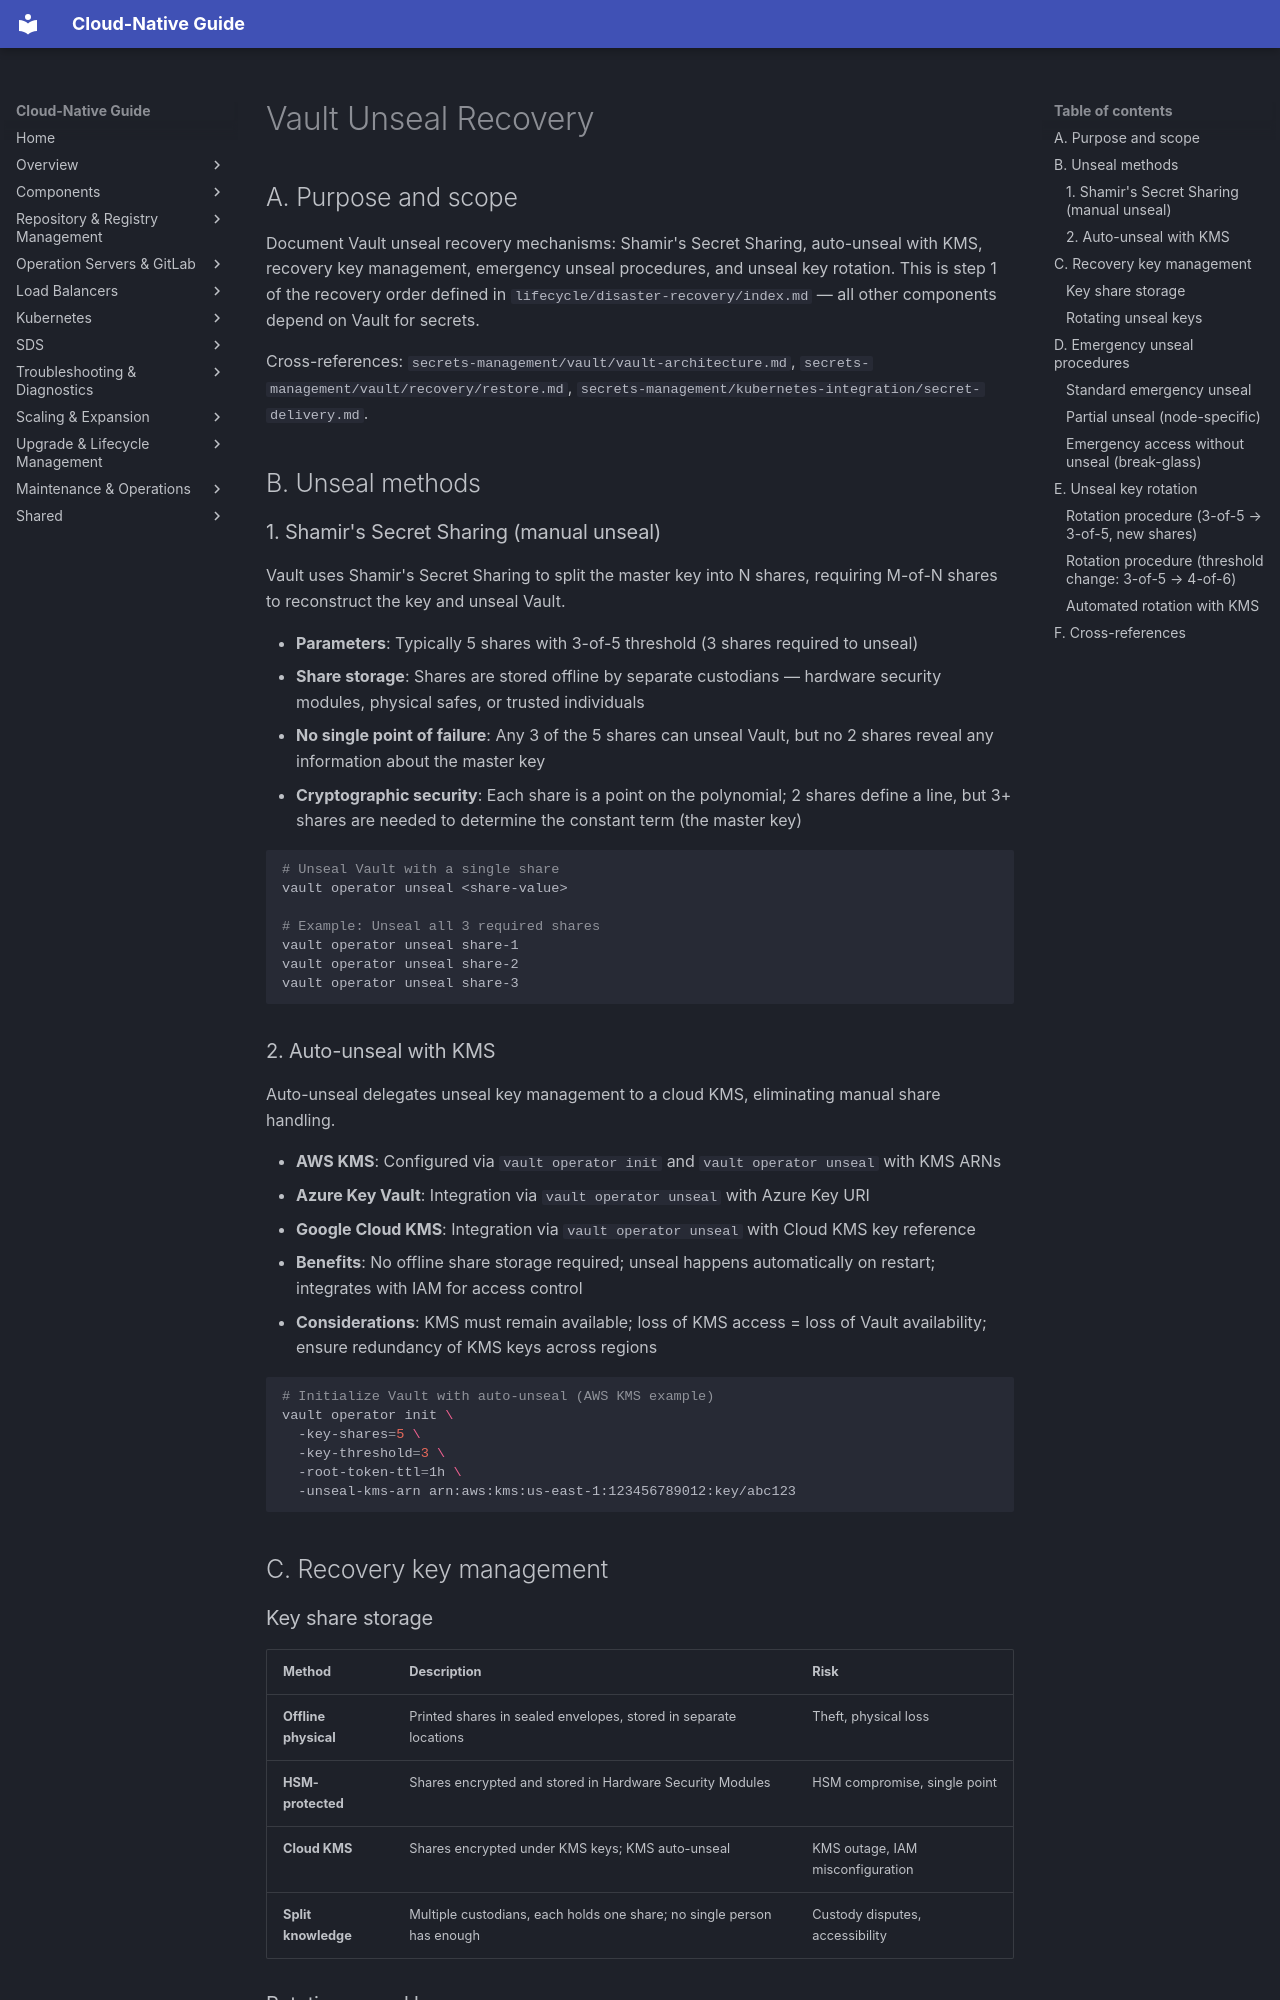

repository: DavoudTeimouri/cloud-native-guide · page: secrets-management/vault/unseal-recovery/index.html · generator: mkdocs

# Vault Unseal Recovery

## A. Purpose and scope

Document Vault unseal recovery mechanisms: Shamir's Secret Sharing, auto-unseal with KMS, recovery key management, emergency unseal procedures, and unseal key rotation. This is step 1 of the recovery order defined in `lifecycle/disaster-recovery/index.md` — all other components depend on Vault for secrets.

Cross-references: `secrets-management/vault/vault-architecture.md`, `secrets-management/vault/recovery/restore.md`, `secrets-management/kubernetes-integration/secret-delivery.md`.

## B. Unseal methods

### 1. Shamir's Secret Sharing (manual unseal)

Vault uses Shamir's Secret Sharing to split the master key into N shares, requiring M-of-N shares to reconstruct the key and unseal Vault.

- **Parameters**: Typically 5 shares with 3-of-5 threshold (3 shares required to unseal)
- **Share storage**: Shares are stored offline by separate custodians — hardware security modules, physical safes, or trusted individuals
- **No single point of failure**: Any 3 of the 5 shares can unseal Vault, but no 2 shares reveal any information about the master key
- **Cryptographic security**: Each share is a point on the polynomial; 2 shares define a line, but 3+ shares are needed to determine the constant term (the master key)

```bash
# Unseal Vault with a single share
vault operator unseal <share-value>

# Example: Unseal all 3 required shares
vault operator unseal share-1
vault operator unseal share-2
vault operator unseal share-3
```

### 2. Auto-unseal with KMS

Auto-unseal delegates unseal key management to a cloud KMS, eliminating manual share handling.

- **AWS KMS**: Configured via `vault operator init` and `vault operator unseal` with KMS ARNs
- **Azure Key Vault**: Integration via `vault operator unseal` with Azure Key URI
- **Google Cloud KMS**: Integration via `vault operator unseal` with Cloud KMS key reference
- **Benefits**: No offline share storage required; unseal happens automatically on restart; integrates with IAM for access control
- **Considerations**: KMS must remain available; loss of KMS access = loss of Vault availability; ensure redundancy of KMS keys across regions

```bash
# Initialize Vault with auto-unseal (AWS KMS example)
vault operator init \
  -key-shares=5 \
  -key-threshold=3 \
  -root-token-ttl=1h \
  -unseal-kms-arn arn:aws:kms:us-east-1:123456789012:key/abc123
```

## C. Recovery key management

### Key share storage

| Method | Description | Risk |
|---|---|---|
| **Offline physical** | Printed shares in sealed envelopes, stored in separate locations | Theft, physical loss |
| **HSM-protected** | Shares encrypted and stored in Hardware Security Modules | HSM compromise, single point |
| **Cloud KMS** | Shares encrypted under KMS keys; KMS auto-unseal | KMS outage, IAM misconfiguration |
| **Split knowledge** | Multiple custodians, each holds one share; no single person has enough | Custody disputes, accessibility |
